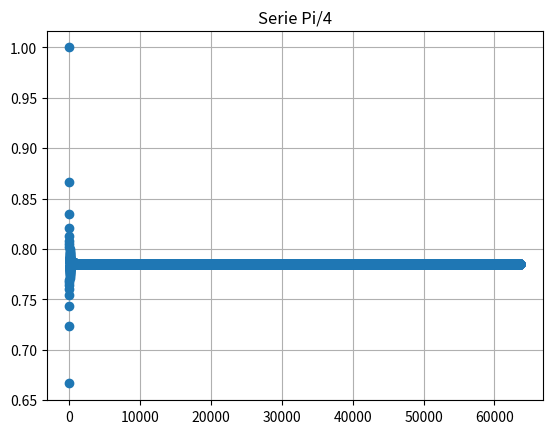

Write the Python code that produced this figure.
import math
import matplotlib.pyplot as plt

def pi_cuarto_while(tol):
  s = 0
  i = 0
  l = []
  term = 0
  eps = 1
  s_ant = 0

  while 1:

    if i % 2:
      signo=-1
    else:
      signo=1
      
    term = signo*(1/(2*i+1))
    s +=term
    l.append(s)

    if i > 0:
      eps = abs(s_ant - s) / s_ant

    if eps < tol:
      break

    s_ant = s
    i+=1

  return s,l


s,l = (pi_cuarto_while(1e-5))

plt.plot( l, 'o')
plt.title('Serie Pi/4')
plt.grid(True)

print(f"El valor es {s}")
print("Los terminos son:")
print(l)